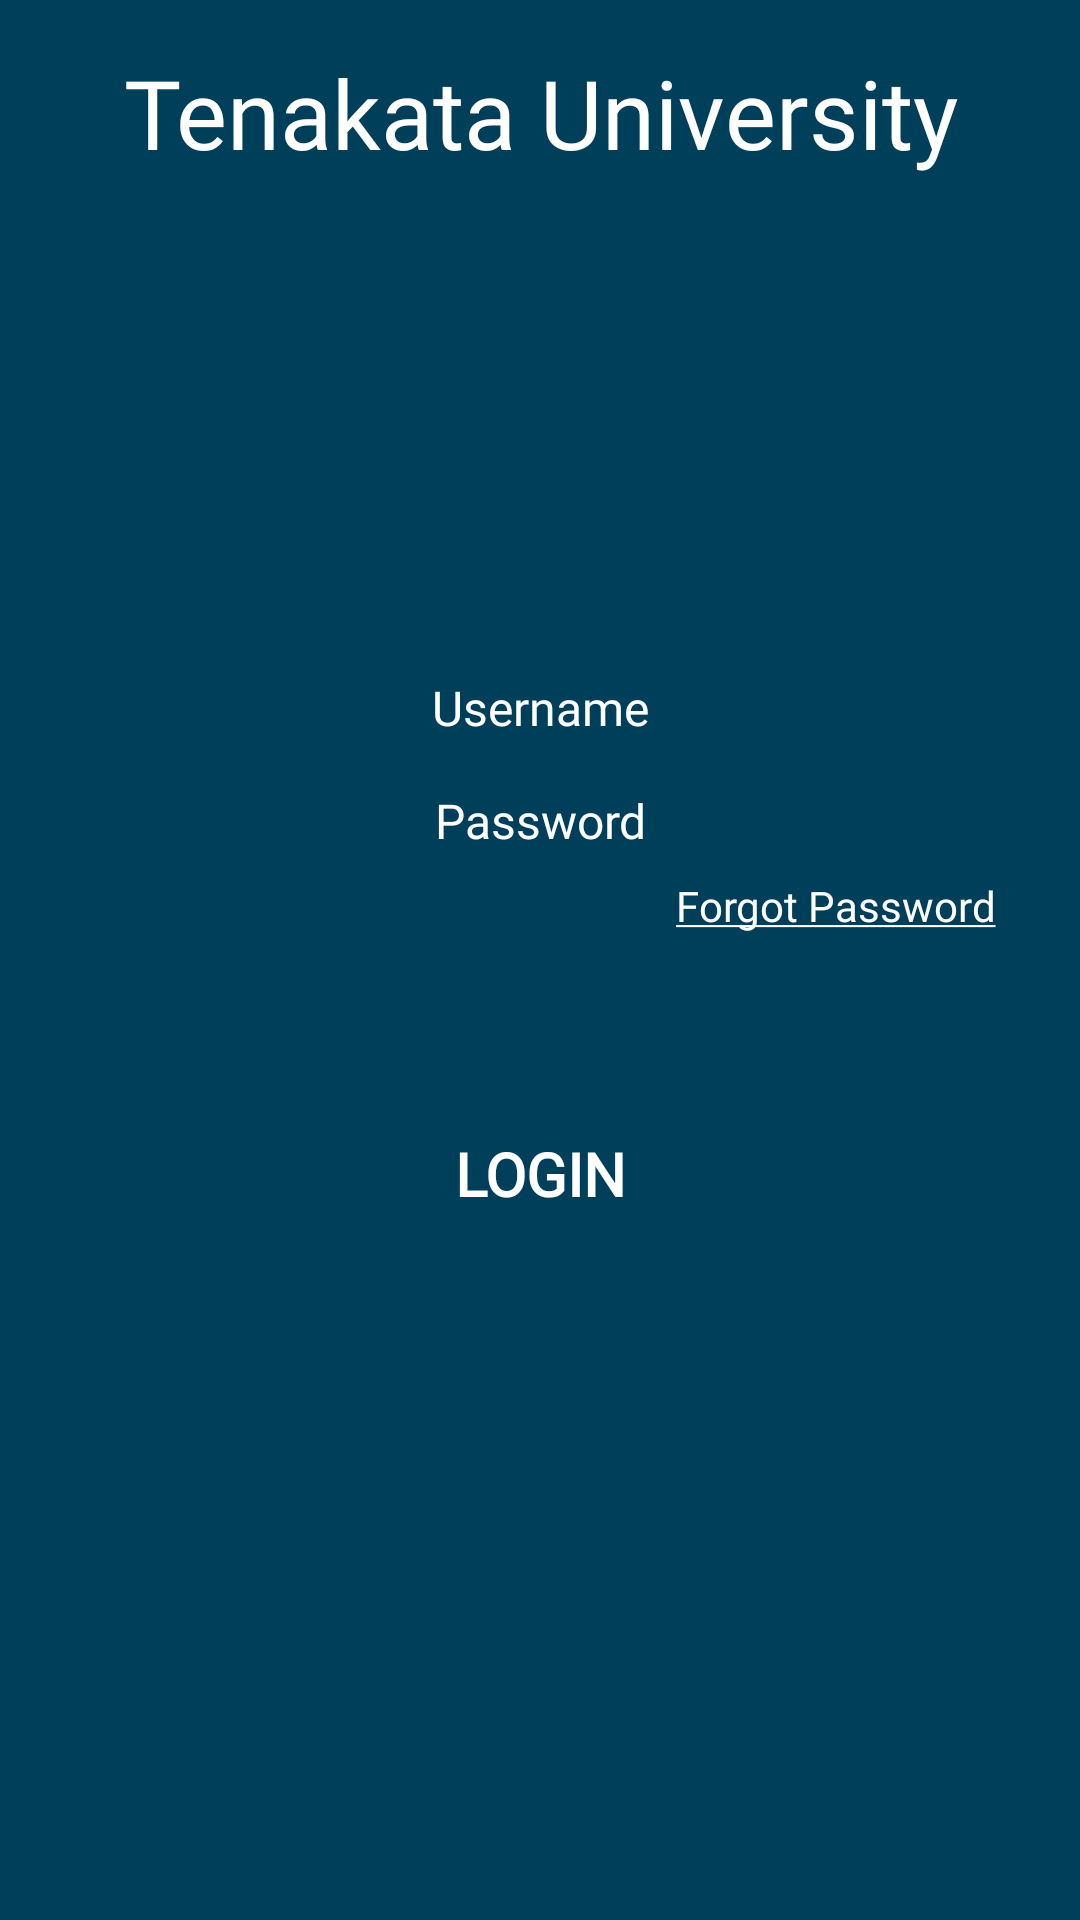

This screen was rendered from an Android layout file. Write that file and the resources it references.
<!-- AndroidManifest.xml: application theme AppTheme -->
<!-- res/layout/activity_login.xml -->
<?xml version="1.0" encoding="utf-8"?>
<androidx.constraintlayout.widget.ConstraintLayout xmlns:android="http://schemas.android.com/apk/res/android"
    xmlns:app="http://schemas.android.com/apk/res-auto"
    xmlns:tools="http://schemas.android.com/tools"
    android:layout_width="match_parent"
    android:layout_height="match_parent"
    android:gravity="center"
    android:background="@color/mainColor"
    tools:context=".LoginActivity">

    <TextView
        android:layout_width="match_parent"
        android:layout_height="wrap_content"
        android:layout_marginTop="16dp"
        android:fontFamily="@font/montserratmedium"
        android:gravity="center_horizontal"
        android:text="@string/tenakata_university"
        android:textColor="@color/textColor_white"
        android:textSize="32sp"
        app:layout_constraintTop_toTopOf="parent" />

    <LinearLayout
        android:layout_width="wrap_content"
        android:layout_height="wrap_content"
        android:gravity="center"
        android:orientation="vertical"
        app:layout_constraintBottom_toBottomOf="parent"
        app:layout_constraintLeft_toLeftOf="parent"
        app:layout_constraintRight_toRightOf="parent"
        app:layout_constraintTop_toTopOf="parent">


        <EditText
            android:layout_width="320dp"
            android:layout_height="wrap_content"
            android:background="@drawable/edittext_roundcorner_background"
            android:fontFamily="@font/montserratmedium"
            android:gravity="center"
            android:hint="Username"
            android:inputType="text"
            android:textColorHint="@color/textColor_white"
            android:textSize="16sp" />


        <EditText
            android:layout_width="320dp"
            android:layout_height="wrap_content"
            android:layout_marginTop="16dp"
            android:background="@drawable/edittext_roundcorner_background"
            android:fontFamily="@font/montserratmedium"
            android:gravity="center"
            android:hint="Password"
            android:inputType="textPassword"
            android:textColorHint="@color/textColor_white"
            android:textSize="16sp" />

        <TextView
            android:layout_width="wrap_content"
            android:layout_height="wrap_content"
            android:layout_gravity="end"
            android:layout_marginTop="8dp"
            android:layout_marginRight="8dp"
            android:fontFamily="@font/montserratmedium"
            android:text="@string/forgot_password"
            android:textColor="@color/textColor_white" />


        <Button
            android:id="@+id/button_login"
            android:layout_width="160dp"
            android:layout_height="wrap_content"
            android:layout_gravity="center_horizontal"
            android:layout_marginTop="56dp"
            android:fontFamily="@font/montserratmedium"
            android:background="@drawable/round_cornerbutton_background"
            android:text="@string/login"
            android:textColor="@color/textColor_white"
            android:textSize="20sp"
            android:textStyle="bold" />


    </LinearLayout>


</androidx.constraintlayout.widget.ConstraintLayout>
<!-- resources referenced by this layout -->
<resources>
  <color name="mainColor">#003f5a</color>
  <color name="textColor_white">#fff</color>
  <string name="forgot_password"><u>Forgot Password</u></string>
  <string name="login">LOGIN</string>
  <string name="tenakata_university">Tenakata University</string>
  <style name="AppTheme" parent="Theme.AppCompat.Light.DarkActionBar">
          
          <item name="colorPrimary">#003f5a</item>
          <item name="colorPrimaryDark">#003f5a</item>
          <item name="colorAccent">@color/colorAccent</item>
      </style>
  <color name="colorAccent">#03DAC5</color>
</resources>
